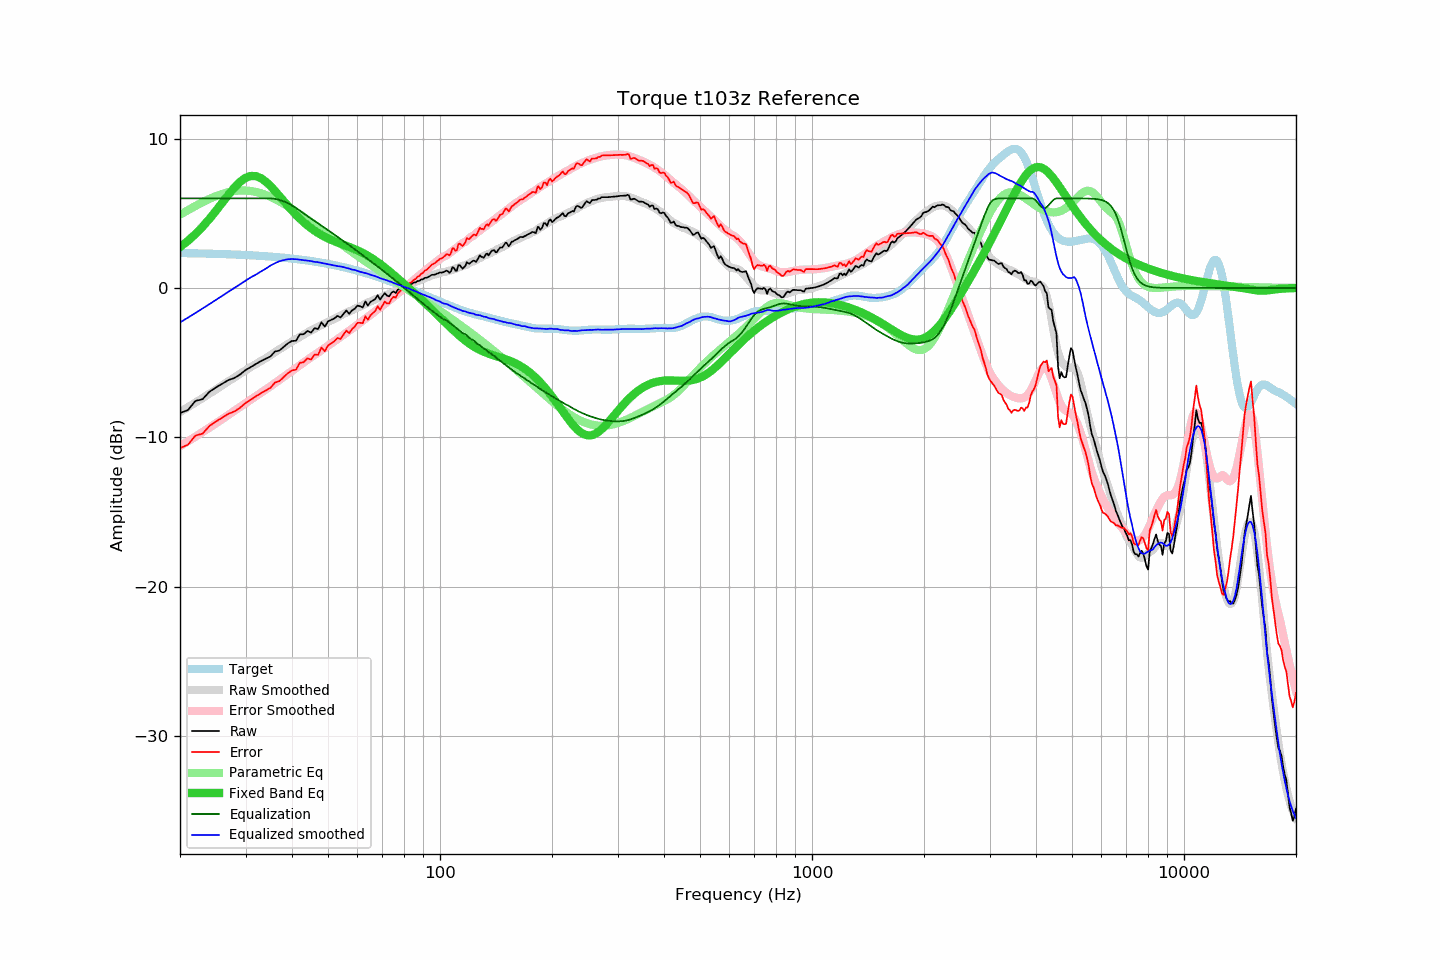

Source data for this figure (header and first rows):
frequency, raw, error, smoothed, error_smoothed, equalization, parametric_eq, equalized_raw, equalized_smoothed, target
20, -8.38, -10.72, -8.31, -10.60, 6.00, 2.74, -2.38, -2.31, 2.34
21, -8.18, -10.51, -7.99, -10.28, 6.00, 3.15, -2.18, -1.99, 2.33
22, -7.57, -9.89, -7.68, -9.96, 6.00, 3.61, -1.57, -1.68, 2.32
23, -7.45, -9.76, -7.37, -9.65, 6.00, 4.10, -1.45, -1.37, 2.31
24, -6.95, -9.25, -7.08, -9.35, 6.00, 4.63, -0.95, -1.08, 2.30
25, -6.66, -8.94, -6.80, -9.06, 6.00, 5.17, -0.66, -0.80, 2.28
26, -6.41, -8.68, -6.52, -8.78, 6.00, 5.72, -0.41, -0.52, 2.27
27, -6.17, -8.43, -6.25, -8.50, 6.00, 6.25, -0.17, -0.25, 2.26
28, -6.03, -8.27, -6.00, -8.23, 6.00, 6.72, -0.03, 0.00, 2.24
29, -5.80, -8.02, -5.75, -7.97, 6.00, 7.11, 0.20, 0.25, 2.23
30, -5.50, -7.71, -5.51, -7.72, 6.00, 7.37, 0.50, 0.49, 2.21
31, -5.30, -7.49, -5.29, -7.48, 6.00, 7.50, 0.70, 0.71, 2.19
32, -5.09, -7.26, -5.10, -7.25, 6.00, 7.49, 0.91, 0.90, 2.17
33, -4.90, -7.05, -4.90, -7.03, 6.00, 7.36, 1.10, 1.10, 2.15
34, -4.74, -6.87, -4.71, -6.81, 6.00, 7.13, 1.26, 1.29, 2.13
35, -4.59, -6.69, -4.50, -6.59, 6.00, 6.83, 1.41, 1.50, 2.10
36, -4.26, -6.34, -4.31, -6.37, 5.97, 6.50, 1.71, 1.66, 2.08
37, -4.19, -6.24, -4.11, -6.16, 5.90, 6.16, 1.71, 1.79, 2.05
38, -3.95, -5.97, -3.94, -5.95, 5.80, 5.82, 1.85, 1.86, 2.03
39, -3.71, -5.71, -3.75, -5.75, 5.68, 5.49, 1.97, 1.93, 2.00
40, -3.55, -5.52, -3.59, -5.55, 5.53, 5.18, 1.98, 1.94, 1.97
41, -3.54, -5.48, -3.43, -5.36, 5.36, 4.90, 1.82, 1.93, 1.94
42, -3.11, -5.02, -3.28, -5.17, 5.17, 4.64, 2.06, 1.89, 1.91
43, -3.10, -4.97, -3.13, -4.99, 4.99, 4.41, 1.89, 1.86, 1.87
44, -2.88, -4.72, -2.98, -4.82, 4.82, 4.19, 1.94, 1.84, 1.84
45, -2.99, -4.79, -2.85, -4.65, 4.65, 4.00, 1.66, 1.80, 1.80
46, -2.70, -4.47, -2.74, -4.48, 4.48, 3.83, 1.78, 1.75, 1.77
47, -2.75, -4.48, -2.60, -4.33, 4.33, 3.68, 1.58, 1.73, 1.73
48, -2.30, -3.99, -2.49, -4.17, 4.17, 3.55, 1.87, 1.68, 1.69
49, -2.59, -4.24, -2.38, -4.02, 4.02, 3.43, 1.43, 1.64, 1.65
50, -2.24, -3.85, -2.28, -3.87, 3.87, 3.32, 1.63, 1.59, 1.61
51, -2.14, -3.71, -2.17, -3.72, 3.72, 3.22, 1.58, 1.55, 1.57
52, -2.04, -3.57, -2.06, -3.57, 3.57, 3.13, 1.54, 1.51, 1.53
53, -1.87, -3.35, -1.96, -3.43, 3.43, 3.05, 1.56, 1.46, 1.48
54, -1.98, -3.42, -1.85, -3.29, 3.29, 2.97, 1.31, 1.44, 1.44
55, -1.74, -3.13, -1.74, -3.14, 3.14, 2.90, 1.40, 1.40, 1.39
56, -1.51, -2.86, -1.66, -3.00, 3.00, 2.82, 1.49, 1.34, 1.35
57, -1.73, -3.03, -1.57, -2.87, 2.87, 2.75, 1.14, 1.30, 1.30
58, -1.50, -2.75, -1.50, -2.73, 2.73, 2.67, 1.23, 1.23, 1.25
59, -1.39, -2.59, -1.39, -2.59, 2.59, 2.60, 1.21, 1.21, 1.20
60, -1.18, -2.33, -1.32, -2.46, 2.46, 2.52, 1.28, 1.14, 1.15
61, -1.23, -2.33, -1.24, -2.32, 2.32, 2.43, 1.10, 1.08, 1.10
62, -1.31, -2.36, -1.15, -2.19, 2.19, 2.35, 0.88, 1.04, 1.05
63, -0.90, -1.90, -1.06, -2.06, 2.06, 2.25, 1.16, 1.00, 1.00
64, -1.18, -2.13, -0.98, -1.93, 1.93, 2.16, 0.75, 0.95, 0.95
65, -0.94, -1.84, -0.92, -1.80, 1.80, 2.05, 0.86, 0.88, 0.90
66, -0.84, -1.68, -0.84, -1.68, 1.68, 1.95, 0.84, 0.84, 0.85
67, -0.74, -1.53, -0.76, -1.55, 1.55, 1.84, 0.81, 0.79, 0.79
68, -0.49, -1.23, -0.71, -1.43, 1.43, 1.72, 0.94, 0.72, 0.74
69, -0.78, -1.46, -0.65, -1.31, 1.31, 1.61, 0.53, 0.66, 0.69
70, -0.56, -1.19, -0.59, -1.19, 1.19, 1.49, 0.63, 0.60, 0.63
71, -0.34, -0.92, -0.51, -1.07, 1.07, 1.37, 0.74, 0.56, 0.58
72, -0.51, -1.03, -0.45, -0.96, 0.96, 1.25, 0.45, 0.51, 0.52
73, -0.57, -1.04, -0.39, -0.84, 0.84, 1.13, 0.27, 0.45, 0.47
74, -0.33, -0.74, -0.32, -0.72, 0.72, 1.01, 0.39, 0.41, 0.42
75, -0.23, -0.59, -0.27, -0.61, 0.61, 0.88, 0.38, 0.34, 0.36
76, -0.34, -0.65, -0.20, -0.49, 0.49, 0.76, 0.15, 0.29, 0.31
77, -0.12, -0.37, -0.15, -0.38, 0.38, 0.64, 0.26, 0.23, 0.25
78, -0.03, -0.23, -0.08, -0.26, 0.26, 0.52, 0.23, 0.18, 0.20
79, 0.07, -0.07, -0.00, -0.14, 0.14, 0.40, 0.21, 0.14, 0.14
... 553 more rows
